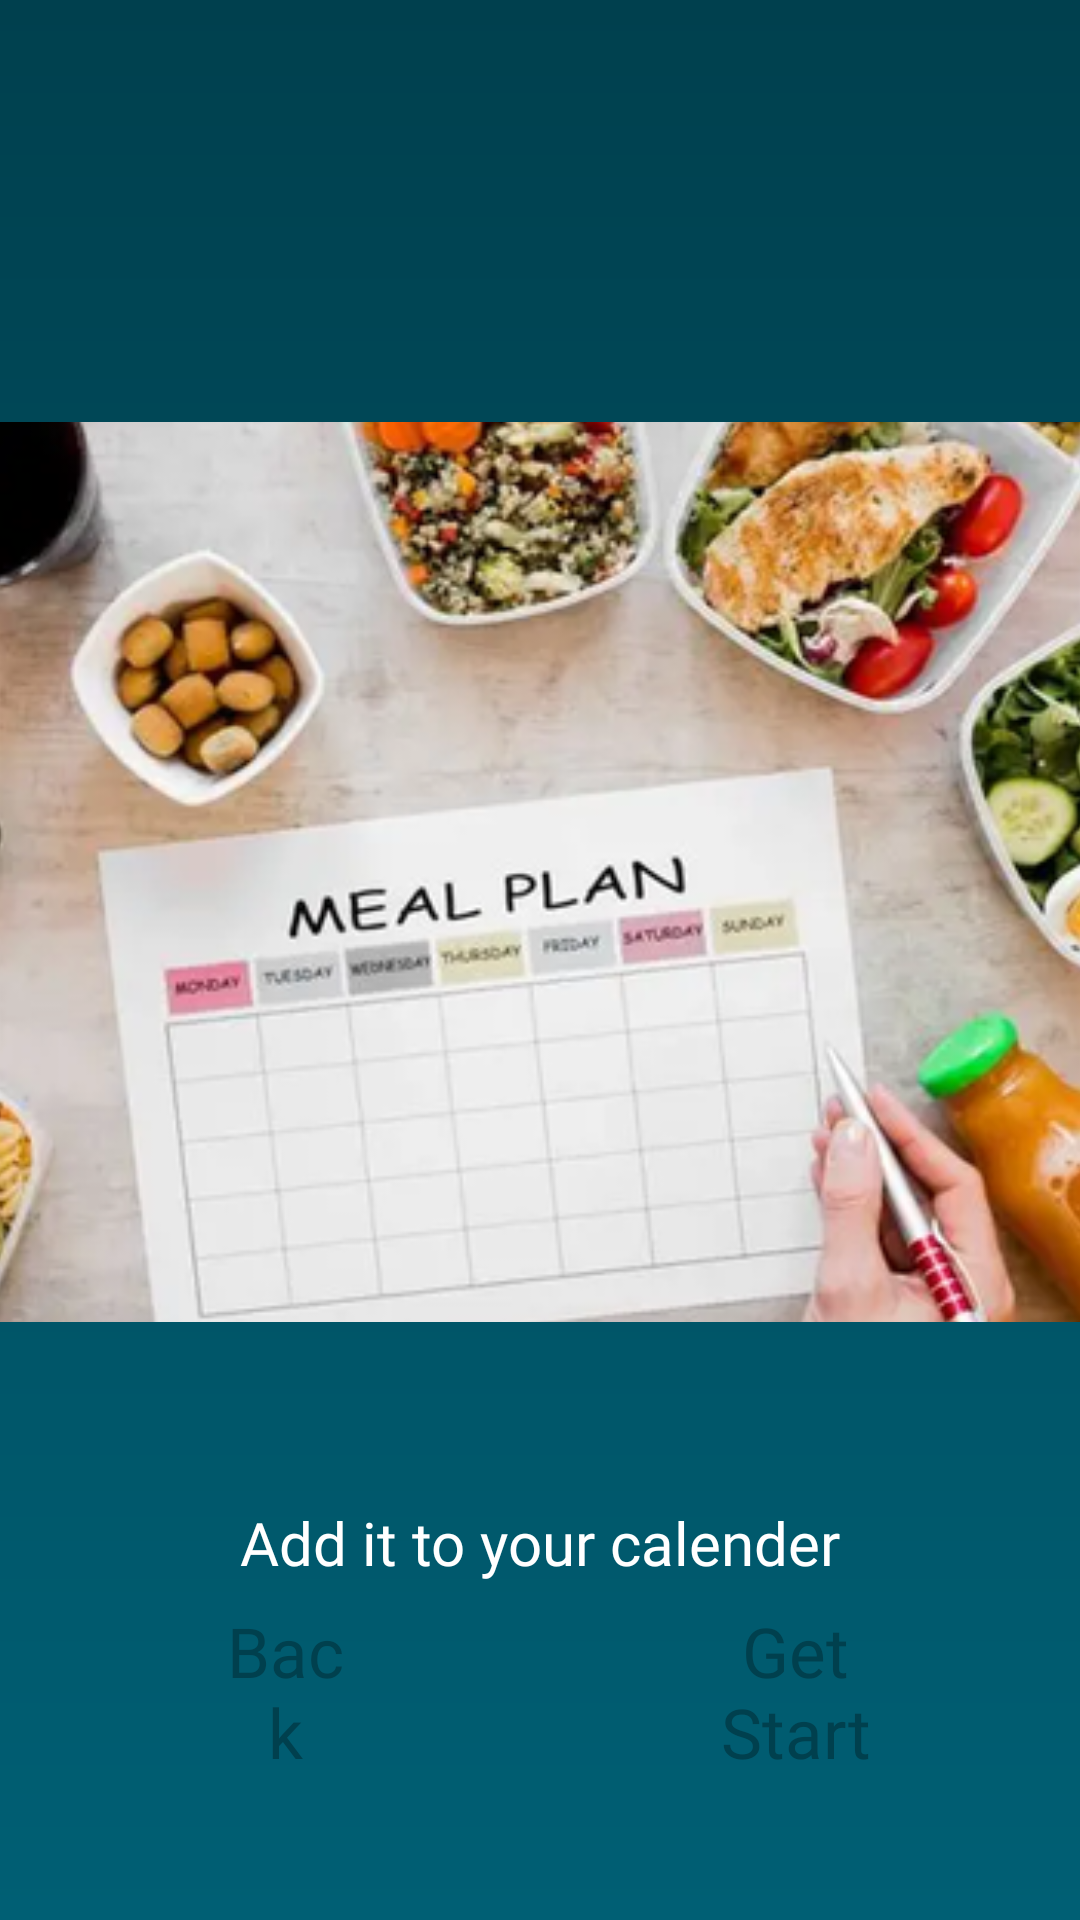

Reconstruct the res/layout file that produces this screen, plus the resources it refers to.
<!-- AndroidManifest.xml: application theme Theme.YummyFoodPlanner -->
<!-- res/layout/fragment_onboarding3.xml -->
<?xml version="1.0" encoding="utf-8"?>
<androidx.constraintlayout.widget.ConstraintLayout xmlns:android="http://schemas.android.com/apk/res/android"
    xmlns:app="http://schemas.android.com/apk/res-auto"
    xmlns:tools="http://schemas.android.com/tools"
    android:layout_width="match_parent"
    android:layout_height="match_parent"
    android:background="@drawable/splash_linear_bg"
    tools:context=".presentation.welcome.onboarding.view.OnboardingFragment3">


    <androidx.constraintlayout.widget.Guideline
        android:id="@+id/guideline"
        android:layout_width="wrap_content"
        android:layout_height="wrap_content"
        android:orientation="horizontal"
        app:layout_constraintGuide_percent="0.22"
        app:layout_constraintTop_toTopOf="parent" />

    <ImageView
        android:id="@+id/onboardingImage3"
        android:layout_width="365dp"
        android:layout_height="300dp"
        android:contentDescription="@string/onboarding_image"
        android:scaleType="centerCrop"
        android:src="@drawable/calender"
        app:layout_constraintEnd_toEndOf="parent"
        app:layout_constraintStart_toStartOf="parent"
        app:layout_constraintTop_toBottomOf="@id/guideline" />


    <LinearLayout
        android:id="@+id/dotsContainer3"
        android:layout_width="wrap_content"
        android:layout_height="wrap_content"
        android:layout_marginTop="40dp"
        android:gravity="center"
        android:orientation="horizontal"
        app:layout_constraintBottom_toTopOf="@id/descriptionTv3"
        app:layout_constraintEnd_toEndOf="parent"
        app:layout_constraintStart_toStartOf="parent"
        app:layout_constraintTop_toBottomOf="@id/onboardingImage3" />


    <TextView
        android:id="@+id/descriptionTv3"
        android:layout_width="wrap_content"
        android:layout_height="wrap_content"
        android:layout_marginTop="20dp"
        android:fontFamily="@font/poppins_semibold"
        android:text="@string/add_it_to_your_calender"
        android:textColor="@color/white"
        android:textSize="20sp"
        app:layout_constraintEnd_toEndOf="parent"
        app:layout_constraintHorizontal_bias="0.5"
        app:layout_constraintStart_toStartOf="parent"
        app:layout_constraintTop_toBottomOf="@+id/dotsContainer3" />


    <LinearLayout
        android:id="@+id/buttonsLayout1"
        android:layout_width="match_parent"
        android:layout_height="wrap_content"
        android:layout_marginHorizontal="20dp"
        android:layout_marginBottom="50dp"
        android:orientation="horizontal"
        app:layout_constraintBottom_toBottomOf="parent"
        app:layout_constraintEnd_toEndOf="parent"
        app:layout_constraintStart_toStartOf="parent">


        <androidx.appcompat.widget.AppCompatButton
            android:id="@+id/backBtn3"
            android:layout_width="0dp"
            android:layout_height="55dp"
            android:layout_weight="1"
            android:background="@drawable/custom_btn_onboarding"
            android:fontFamily="@font/poppins_bold"
            android:paddingHorizontal="50dp"
            android:text="@string/back"
            android:textAllCaps="false"
            android:textColor="@color/blue_dark"
            android:textSize="23sp" />

        <View
            android:layout_width="20dp"
            android:layout_height="1dp" />

        <androidx.appcompat.widget.AppCompatButton
            android:id="@+id/startBtn"
            android:layout_width="0dp"
            android:layout_height="55dp"
            android:layout_weight="1"
            android:background="@drawable/custom_btn_onboarding"
            android:fontFamily="@font/poppins_bold"
            android:paddingHorizontal="30dp"
            android:text="@string/get_start"
            android:textAllCaps="false"
            android:textColor="@color/blue_dark"
            android:textSize="23sp" />
    </LinearLayout>
</androidx.constraintlayout.widget.ConstraintLayout>
<!-- resources referenced by this layout -->
<resources>
  <color name="blue_dark">#00404E</color>
  <color name="white">#FFFFFFFF</color>
  <!-- drawable calender: webp bitmap (drawable-hdpi, 46200 bytes) -->
  <!-- drawable splash_linear_bg (drawable) -->
  <?xml version="1.0" encoding="utf-8"?>
  <shape xmlns:android="http://schemas.android.com/apk/res/android">
  
      <gradient
          android:angle="270"
          android:endColor="@color/blue_primary"
          android:startColor="@color/blue_dark"
          android:type="linear" />
  
  </shape>
  <string name="add_it_to_your_calender">Add it to your calender</string>
  <string name="back">Back</string>
  <string name="get_start">Get Start</string>
  <string name="onboarding_image">onboarding Image</string>
  <style name="Theme.YummyFoodPlanner" parent="Base.Theme.YummyFoodPlanner" />
  <color name="blue_primary">#005F74</color>
  <style name="Base.Theme.YummyFoodPlanner" parent="Theme.Material3.DayNight.NoActionBar">
          
          
      </style>
</resources>
